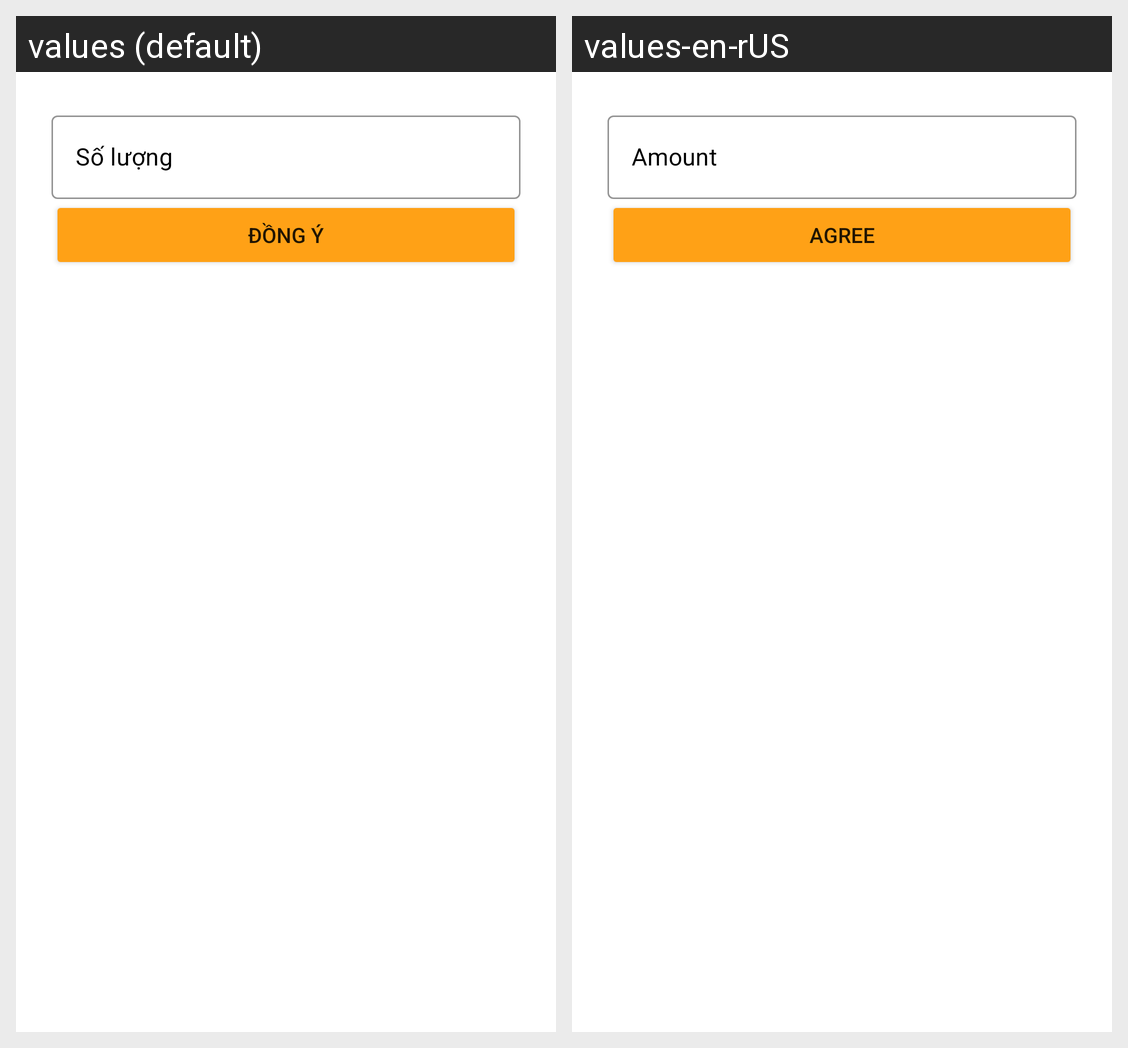

The Android screen above is rendered under two locales of the same app. Produce the string resources it draws, with the default and per-locale values.
Android screen res/layout/activity_pop_up_so_luong.xml rendered under 2 locales, left to right: values (default), values-en-rUS. Device: Nexus 5 (rendered at 1080×1920; each locale shown at half size, 540×960, under a caption strip naming it); theme popUpActivity.
Strings drawn on this screen, with the default value and each locale's value (text and hints the layout hard-codes, and strings that could not be matched under every locale, appear in the picture but are not listed):

soLuong
  values: Số lượng
  values-en-rUS: Amount

DongY
  values: Đồng ý
  values-en-rUS: Agree
